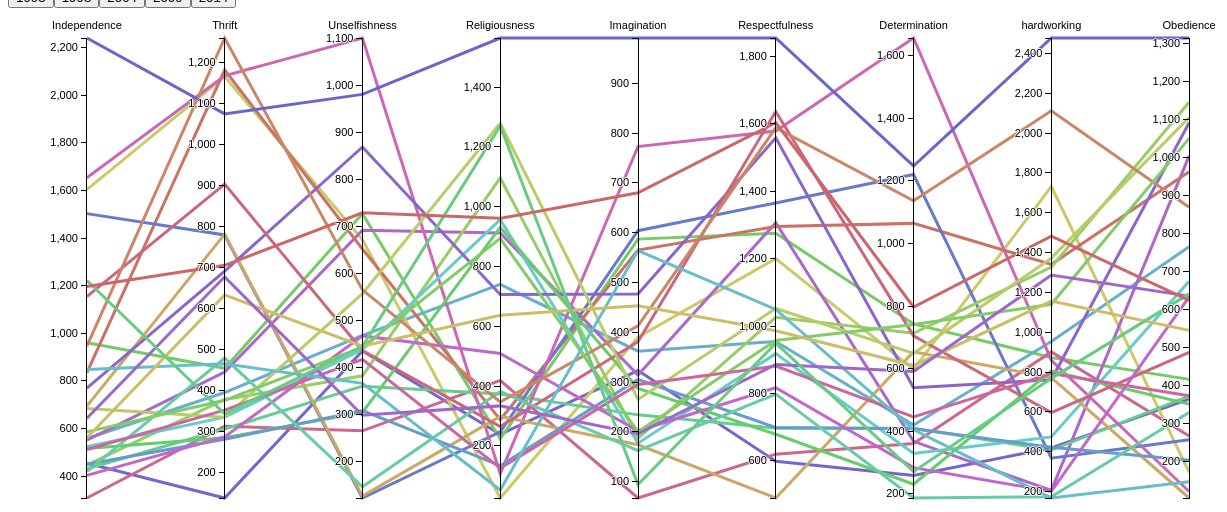
D3 v5 page, settled after 480 driven frames (8 s of simulated time); the page loaded 1 data file(s).


// ── index.js
var yeardiv = d3.select("body").append("div")


var timechart;


var button1993 = d3.select("body").append("input")
  .attr("type","button")
  .attr("value", "1993")
  .on("click", function(){
    d3.select("svg").remove();
    chart = draw("1993");
})

var button1998 = d3.select("body").append("input")
  .attr("type","button")
  .attr("value", "1998")
  .on("click", function(){
    d3.select("svg").remove();
    chart = draw("1998");
})

var button2004 = d3.select("body").append("input")
  .attr("type","button")
  .attr("value", "2004")
  .on("click", function(){
    d3.select("svg").remove();
    chart = draw("2004");
})

var button2009 = d3.select("body").append("input")
  .attr("type","button")
  .attr("value", "2009")
  .on("click", function(){
    d3.select("svg").remove();
    chart = draw("2009");
})

var button2014 = d3.select("body").append("input")
  .attr("type","button")
  .attr("value", "2014")
  .on("click", function(){
    d3.select("svg").remove();
    chart = draw("2014");
})

var margin = {top: 30, right: 10, bottom: 10, left: 10},
      width = 1260 - margin.left - margin.right,
      height = 500 - margin.top - margin.bottom;

function draw(year){ 
  yeardiv.text("Data for year "+ year);

  

  var x = d3.scale.ordinal().rangePoints([0, width], 1),
      y = {},
      dragging = {};

  var line = d3.svg.line(),
      axis = d3.svg.axis().orient("left"),
      background,
      foreground;

  var highlighted = null; 

  svg = d3.select("body").append("svg")
      .attr("class", "parallel")
      .attr("width", width + margin.left + margin.right)
      .attr("height", height + margin.top + margin.bottom)
    .append("g")
      .attr("transform", "translate(" + margin.left + "," + margin.top + ")");

  var div = d3.select("body").append("div")	
      .attr("class", "tooltip")				
      .style("opacity", 0);



  var randomColor = (function(){
    var golden_ratio_conjugate = 0.618033988749895;
    var h = Math.random();

    var hslToRgb = function (h, s, l){
        var r, g, b;

        if(s == 0){
            r = g = b = l; // achromatic
        }else{
            function hue2rgb(p, q, t){
                if(t < 0) t += 1;
                if(t > 1) t -= 1;
                if(t < 1/6) return p + (q - p) * 6 * t;
                if(t < 1/2) return q;
                if(t < 2/3) return p + (q - p) * (2/3 - t) * 6;
                return p;
            }

            var q = l < 0.5 ? l * (1 + s) : l + s - l * s;
            var p = 2 * l - q;
            r = hue2rgb(p, q, h + 1/3);
            g = hue2rgb(p, q, h);
            b = hue2rgb(p, q, h - 1/3);
        }

        return '#'+Math.round(r * 255).toString(16)+Math.round(g * 255).toString(16)+Math.round(b * 255).toString(16);
    };
    
    return function(){
      h += golden_ratio_conjugate;
      h %= 1;
      return hslToRgb(h, 0.5, 0.60);
    };
  })();



  d3.csv("data.csv", function(error, cars) {

    //window.location.reload(true);

    cars = cars.filter(function(d){return d.Year == year;})

    // Extract the list of dimensions and create a scale for each.
    x.domain(dimensions = d3.keys(cars[0]).filter(function(d) {
      var column_list = ["Independence","Thrift","Unselfishness","Religiousness","Imagination","Respectfulness","Determination","hardworking","Obedience"];
      return column_list.indexOf(d) >= 0 && (y[d] = d3.scale.linear()

          .domain(d3.extent(cars, function(p) { return +p[d]; }))
          .range([height, 0]));
    }));

    // Add grey background lines for context.
    background = svg.append("g")
        .attr("class", "background")
      .selectAll("path")
        .data(cars)
      .enter().append("path")
        .attr("d", path);

    // Add blue foreground lines for focus.
    foreground = svg.append("g")
        .attr("class", "foreground")
      .selectAll("path")
        .data(cars)
      .enter().append("path")
        .attr("d", path)
        .style("stroke", randomColor)
        .on("mouseover", function(d) {	
        	  if (highlighted==null){
        	  	d3.select(this).attr("d", path).style("stroke-width", "5px")
        	  }
  	      div.transition()		
  	          .duration(200)		
  	          .style("opacity", .9);		
  	      div	.html(d.Country)	
  	          .style("left", (d3.event.pageX) + "px")		
  	          .style("top", (d3.event.pageY - 28) + "px");	
  	  })					
        .on("mouseout", function(d) {	
        	  if (highlighted==null){
        	  	d3.select(this).attr("d", path).style("stroke-width", "3px")	
        	  }
            div.transition()		
                .duration(500)		
                .style("opacity", 0);	
        })
        .on("click", highlight);


    // Add a group element for each dimension.
    var g = svg.selectAll(".dimension")
        .data(dimensions)
      .enter().append("g")
        .attr("class", "dimension")
        .attr("transform", function(d) { return "translate(" + x(d) + ")"; })
        .call(d3.behavior.drag()
          .origin(function(d) { return {x: x(d)}; })
          .on("dragstart", function(d) {
            dragging[d] = x(d);
            background.attr("visibility", "hidden");
          })
          .on("drag", function(d) {
            dragging[d] = Math.min(width, Math.max(0, d3.event.x));
            foreground.attr("d", path);
            dimensions.sort(function(a, b) { return position(a) - position(b); });
            x.domain(dimensions);
            g.attr("transform", function(d) { return "translate(" + position(d) + ")"; })
          })
          .on("dragend", function(d) {
            delete dragging[d];
            transition(d3.select(this)).attr("transform", "translate(" + x(d) + ")");
            transition(foreground).attr("d", path);
            background
                .attr("d", path)
              .transition()
                .delay(500)
                .duration(0)
                .attr("visibility", null);
          }));

    // Add an axis and title.
    g.append("g")
        .attr("class", "axis")
        .each(function(d) { d3.select(this).call(axis.scale(y[d])); })
      .append("text")
        .style("text-anchor", "middle")
        .attr("y", -9)
        .text(function(d) { return d; });

    // Add and store a brush for each axis.
    g.append("g")
        .attr("class", "brush")
        .each(function(d) {
          d3.select(this).call(y[d].brush = d3.svg.brush().y(y[d]).on("brushstart", brushstart).on("brush", brush));
        })
      .selectAll("rect")
        .attr("x", -8)
        .attr("width", 16);
  });

  function equalToEventTarget() {
  	return this == d3.event.target;
  }

  d3.select("body").on("click", function(){
  	var outside = d3.selectAll("path").filter(equalToEventTarget).empty();
  	if (outside && highlighted!=null){
  		lowlight();
  	}

  });

  function highlight(d) {
    if (highlighted!=null){
    	lowlight();
    }
    d3.select(this).attr("d", path).style("stroke-width", "10px");
    highlighted=d3.select(this).attr("d", path);
    d3.select("body").selectAll("h2").style("display", "block");
    d3.select("body").selectAll("p.interests")
    	.text(d.Year)
    	.style("display", "block");
    d3.select("body").selectAll("p.learn")
    	.text(d.Independance)
    	.style("display", "block");
  }

  function lowlight() {
  	highlighted.style("stroke-width", "3px");
  	highlighted=null;
  	d3.select("body").selectAll("h2").style("display", "none");
  	d3.select("body").selectAll("p.interests")
    		.text("")
    		.style("display", "none");
    	d3.select("body").selectAll("p.learn")
    		.text("")
    		.style("display", "none");

  }

  function position(d) {
    var v = dragging[d];
    return v == null ? x(d) : v;
  }

  function transition(g) {
    return g.transition().duration(500);
  }

  // Returns the path for a given data point.
  function path(d) {
    return line(dimensions.map(function(p) { return [position(p), y[p](d[p])]; }));
  }

  function brushstart() {
    d3.event.sourceEvent.stopPropagation();
  }

  // Handles a brush event, toggling the display of foreground lines.
  function brush() {
    var actives = dimensions.filter(function(p) { return !y[p].brush.empty(); }),
        extents = actives.map(function(p) { return y[p].brush.extent(); });
    foreground.style("display", function(d) {
      return actives.every(function(p, i) {
        return extents[i][0] <= d[p] && d[p] <= extents[i][1];
      }) ? null : "none";
    });
  }
}

chart = draw("2014");







//window.location.reload(true)







### data: data.csv
Country, Year, Independence, Thrift, Unselfishness, Religiousness, Imagination, Respectfulness, Determination, hardworking, Obedience
Argentina, 1993, 433, 146, 48, 282, 312, 778, 291, 532, 321
Brazil, 1993, 473, 515, 504, 827, 220, 1167, 460, 917, 736
China, 1993, 840, 556, 309, 12, 267, 617, 450, 646, 85
India, 1993, 741, 556, 790, 720, 561, 1479, 689, 1673, 1397
Japan, 1993, 652, 407, 445, 71, 243, 602, 595, 309, 102
South Korea, 1993, 680, 666, 132, 236, 78, 693, 389, 804, 226
Mexico, 1993, 724, 508, 168, 617, 473, 985, 568, 356, 690
Nigeria, 1993, 164, 84, 173, 739, 63, 751, 212, 816, 708
Russia, 1993, 572, 1194, 470, 157, 222, 1376, 778, 1815, 507
South Africa, 1993, 442, 470, 544, 1353, 213, 1676, 765, 817, 1145
Spain, 1993, 556, 251, 193, 335, 503, 1061, 338, 769, 631
Turkey, 1993, 198, 373, 286, 455, 240, 712, 209, 747, 323
Argentina, 1998, 458, 172, 177, 374, 278, 794, 307, 599, 341
Australia, 1998, 1084, 387, 814, 438, 540, 1653, 745, 735, 598
Armenia, 1998, 640, 764, 612, 247, 314, 969, 1145, 1671, 359
China, 1998, 752, 933, 423, 50, 332, 645, 544, 1090, 439
Colombia, 1998, 1630, 1513, 2250, 2548, 1136, 4117, 590, 1082, 2570
Estonia, 1998, 549, 310, 172, 51, 88, 609, 500, 889, 276
India, 1998, 763, 854, 460, 735, 220, 1052, 588, 1461, 1426
Japan, 1998, 637, 459, 398, 61, 273, 614, 648, 257, 66
South Korea, 1998, 746, 828, 133, 207, 98, 585, 445, 777, 180
Mexico, 1998, 601, 697, 578, 658, 418, 865, 600, 500, 753
New Zealand, 1998, 645, 302, 393, 189, 334, 936, 472, 446, 263
Nigeria, 1998, 403, 195, 293, 1438, 121, 1267, 777, 1653, 1425
Peru, 1998, 252, 231, 189, 625, 225, 763, 293, 759, 607
Poland, 1998, 371, 655, 160, , 127, 940, , 184, 561
Russia, 1998, 567, 1121, 435, 192, 121, 1417, 844, 1850, 694
South Africa, 1998, 917, 843, 657, 1794, 311, 2055, 873, 1717, 1464
Spain, 1998, 300, 231, 173, 263, 263, 915, 257, 779, 530
Sweden, 1998, 612, 425, 239, 48, 395, 912, 319, 67, 160
Turkey, 1998, 312, 620, 374, 970, 422, 1118, 357, 1322, 681
Ukraine, 1998, 946, 1374, 528, 574, 314, 1720, 1184, 2341, 1075
United States, 1998, 698, 412, 555, 832, 409, 1157, 640, 809, 580
Argentina, 2004, 465, 191, 163, 557, 301, 901, 284, 728, 475
China, 2004, 741, 572, 370, , 353, 726, 160, 858, 148
Estonia, 2004, 218, 446, 165, 60, 107, 712, 496, 821, 285
Germany, 2004, 1425, 748, 145, 272, 597, 1479, 945, 456, 240
India, 2004, 1125, 1240, 732, 933, 562, 1265, 928, 1699, 1115
Japan, 2004, 1114, 655, 725, 89, 470, 970, 940, 369, 59
Jordan, 2004, 273, 237, 387, 1027, 66, 823, 207, 548, 566
South Korea, 2004, 928, 810, 176, 254, 401, 776, 509, 859, 158
Mexico, 2004, 650, 604, 760, 815, 374, 1084, 505, 462, 914
Morocco, 2004, 419, 445, 111, 1115, 84, 930, 200, 919, 718
Netherlands, 2004, 533, 216, 280, 95, 320, 913, 345, 145, 256
Nigeria, 2004, 525, 208, 471, 1369, 220, 1195, 463, 1622, 1466
Peru, 2004, 579, 352, 755, 834, 344, 1090, 503, 890, 916
Poland, 2004, 242, 417, 133, 466, 141, 872, 379, 934, 354
Russia, 2004, 769, 1280, 513, 215, 174, 1674, 1009, 2257, 841
South Africa, 2004, 1874, 1114, 876, 1843, 600, 2223, 1257, 2258, 1559
Zimbabwe, 2004, 263, 206, 330, 743, 111, 784, 351, 855, 683
Spain, 2004, 940, 772, 283, 481, 698, 1916, 695, 1083, 1171
Sweden, 2004, 1395, 619, 664, 99, 820, 1877, 593, 78, 258
Turkey, 2004, 686, 1339, 1008, 2156, 1024, 2881, 958, 3409, 1917
Ukraine, 2004, 382, 604, 185, 217, 129, 784, 554, 1062, 424
Egypt, 2004, 2178, 241, 649, 2620, 463, 1939, 273, 1153, 1597
United States, 2004, 733, 273, 467, 625, 361, 954, 545, 730, 384
Argentina, 2009, 441, 155, 87, 257, 253, 716, 236, 579, 447
Australia, 2009, 904, 499, 762, 298, 612, 1303, 701, 690, 551
Brazil, 2009, 428, 430, 602, 836, 400, 967, 472, 917, 848
China, 2009, 1389, 1227, 614, 49, 504, 1288, 477, 1661, 274
... 52 more rows